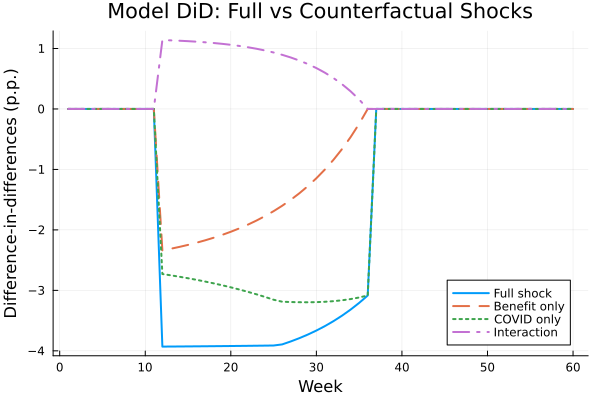

Data behind this chart, as committed beside it:
Week, DiD_Full_Shock, DiD_Benefit_Only, DiD_COVID_Only, DiD_Interaction, f_N_Full, f_R_Full, f_N_Benefit_Only, f_R_Benefit_Only, f_N_COVID_Only, f_R_COVID_Only
1, 0.0, 0.0, 0.0, 0.0, 9.994, 8.663, 9.994, 8.663, 9.994, 8.663
2, 0.0, 0.0, 0.0, 0.0, 9.994, 8.663, 9.994, 8.663, 9.994, 8.663
3, 0.0, 0.0, 0.0, 0.0, 9.994, 8.663, 9.994, 8.663, 9.994, 8.663
4, 0.0, 0.0, 0.0, 0.0, 9.994, 8.663, 9.994, 8.663, 9.994, 8.663
5, 0.0, 0.0, 0.0, 0.0, 9.994, 8.663, 9.994, 8.663, 9.994, 8.663
6, 0.0, 0.0, 0.0, 0.0, 9.994, 8.663, 9.994, 8.663, 9.994, 8.663
7, 0.0, 0.0, 0.0, 0.0, 9.994, 8.663, 9.994, 8.663, 9.994, 8.663
8, 0.0, 0.0, 0.0, 0.0, 9.994, 8.663, 9.994, 8.663, 9.994, 8.663
9, 0.0, 0.0, 0.0, 0.0, 9.994, 8.663, 9.994, 8.663, 9.994, 8.663
10, 0.0, 0.0, 0.0, 0.0, 9.994, 8.663, 9.994, 8.663, 9.994, 8.663
11, 0.0, 0.0, 0.0, 0.0, 9.994, 8.663, 9.994, 8.663, 9.994, 8.663
12, -3.93, -2.339, -2.73, 1.139, 8.363, 3.101, 9.994, 6.323, 8.363, 4.301
13, -3.929, -2.311, -2.752, 1.134, 8.363, 3.102, 9.994, 6.351, 8.363, 4.28
14, -3.928, -2.281, -2.775, 1.128, 8.363, 3.103, 9.994, 6.382, 8.363, 4.256
15, -3.927, -2.248, -2.8, 1.121, 8.363, 3.104, 9.994, 6.415, 8.363, 4.232
16, -3.926, -2.212, -2.826, 1.112, 8.363, 3.106, 9.994, 6.451, 8.363, 4.205
17, -3.925, -2.172, -2.854, 1.102, 8.363, 3.107, 9.994, 6.49, 8.363, 4.177
18, -3.923, -2.129, -2.884, 1.09, 8.363, 3.108, 9.994, 6.533, 8.363, 4.147
19, -3.922, -2.082, -2.916, 1.077, 8.363, 3.109, 9.994, 6.58, 8.363, 4.115
20, -3.92, -2.031, -2.95, 1.061, 8.363, 3.111, 9.994, 6.632, 8.363, 4.081
21, -3.919, -1.975, -2.986, 1.042, 8.363, 3.112, 9.994, 6.688, 8.363, 4.045
22, -3.917, -1.913, -3.025, 1.02, 8.363, 3.114, 9.994, 6.75, 8.363, 4.007
23, -3.916, -1.846, -3.065, 0.9954, 8.363, 3.116, 9.994, 6.817, 8.363, 3.966
24, -3.914, -1.772, -3.109, 0.9666, 8.363, 3.117, 9.994, 6.891, 8.363, 3.923
25, -3.912, -1.69, -3.155, 0.9334, 8.363, 3.119, 9.994, 6.972, 8.363, 3.876
26, -3.894, -1.601, -3.188, 0.8952, 8.347, 3.121, 9.994, 7.061, 8.347, 3.827
27, -3.845, -1.503, -3.193, 0.8513, 8.3, 3.123, 9.994, 7.159, 8.3, 3.776
28, -3.791, -1.396, -3.196, 0.8008, 8.248, 3.126, 9.994, 7.267, 8.248, 3.72
29, -3.731, -1.277, -3.197, 0.7427, 8.191, 3.128, 9.994, 7.386, 8.191, 3.662
30, -3.665, -1.146, -3.195, 0.6759, 8.126, 3.13, 9.994, 7.517, 8.126, 3.6
31, -3.591, -1.001, -3.189, 0.5991, 8.055, 3.133, 9.994, 7.662, 8.055, 3.535
32, -3.509, -0.8408, -3.179, 0.5107, 7.976, 3.136, 9.994, 7.822, 7.976, 3.466
33, -3.418, -0.6631, -3.164, 0.4089, 7.888, 3.138, 9.994, 8, 7.888, 3.393
34, -3.318, -0.4656, -3.144, 0.2917, 7.791, 3.141, 9.994, 8.197, 7.791, 3.315
35, -3.207, -0.2456, -3.118, 0.1564, 7.683, 3.145, 9.994, 8.417, 7.683, 3.234
36, -3.085, 2.3592239273284576e-14, -3.085, -2.3592239273284576e-14, 7.564, 3.148, 9.994, 8.663, 7.564, 3.148
37, 1.1102230246251565e-14, 1.1102230246251565e-14, 1.1102230246251565e-14, -1.1102230246251565e-14, 9.994, 8.663, 9.994, 8.663, 9.994, 8.663
38, 1.1102230246251565e-14, 1.1102230246251565e-14, 1.1102230246251565e-14, -1.1102230246251565e-14, 9.994, 8.663, 9.994, 8.663, 9.994, 8.663
39, 1.1102230246251565e-14, 1.1102230246251565e-14, 1.1102230246251565e-14, -1.1102230246251565e-14, 9.994, 8.663, 9.994, 8.663, 9.994, 8.663
40, 1.1102230246251565e-14, 1.1102230246251565e-14, 1.1102230246251565e-14, -1.1102230246251565e-14, 9.994, 8.663, 9.994, 8.663, 9.994, 8.663
41, 1.1102230246251565e-14, 1.1102230246251565e-14, 1.1102230246251565e-14, -1.1102230246251565e-14, 9.994, 8.663, 9.994, 8.663, 9.994, 8.663
42, 1.1102230246251565e-14, 1.1102230246251565e-14, 1.1102230246251565e-14, -1.1102230246251565e-14, 9.994, 8.663, 9.994, 8.663, 9.994, 8.663
43, 1.1102230246251565e-14, 1.1102230246251565e-14, 1.1102230246251565e-14, -1.1102230246251565e-14, 9.994, 8.663, 9.994, 8.663, 9.994, 8.663
44, -1.1102230246251565e-14, -1.1102230246251565e-14, -1.1102230246251565e-14, 1.1102230246251565e-14, 9.994, 8.663, 9.994, 8.663, 9.994, 8.663
45, -1.1102230246251565e-14, -1.1102230246251565e-14, -1.1102230246251565e-14, 1.1102230246251565e-14, 9.994, 8.663, 9.994, 8.663, 9.994, 8.663
46, -1.1102230246251565e-14, -1.1102230246251565e-14, -1.1102230246251565e-14, 1.1102230246251565e-14, 9.994, 8.663, 9.994, 8.663, 9.994, 8.663
47, 0.0, 0.0, 0.0, 0.0, 9.994, 8.663, 9.994, 8.663, 9.994, 8.663
48, 1.1102230246251565e-14, 1.1102230246251565e-14, 1.1102230246251565e-14, -1.1102230246251565e-14, 9.994, 8.663, 9.994, 8.663, 9.994, 8.663
49, 2.3592239273284576e-14, 2.3592239273284576e-14, 2.3592239273284576e-14, -2.3592239273284576e-14, 9.994, 8.663, 9.994, 8.663, 9.994, 8.663
50, 3.469446951953614e-14, 3.469446951953614e-14, 3.469446951953614e-14, -3.469446951953614e-14, 9.994, 8.663, 9.994, 8.663, 9.994, 8.663
51, 3.469446951953614e-14, 3.469446951953614e-14, 3.469446951953614e-14, -3.469446951953614e-14, 9.994, 8.663, 9.994, 8.663, 9.994, 8.663
52, 3.469446951953614e-14, 3.469446951953614e-14, 3.469446951953614e-14, -3.469446951953614e-14, 9.994, 8.663, 9.994, 8.663, 9.994, 8.663
53, 3.469446951953614e-14, 3.469446951953614e-14, 3.469446951953614e-14, -3.469446951953614e-14, 9.994, 8.663, 9.994, 8.663, 9.994, 8.663
54, 3.469446951953614e-14, 3.469446951953614e-14, 3.469446951953614e-14, -3.469446951953614e-14, 9.994, 8.663, 9.994, 8.663, 9.994, 8.663
55, 2.3592239273284576e-14, 2.3592239273284576e-14, 2.3592239273284576e-14, -2.3592239273284576e-14, 9.994, 8.663, 9.994, 8.663, 9.994, 8.663
56, 2.3592239273284576e-14, 2.3592239273284576e-14, 2.3592239273284576e-14, -2.3592239273284576e-14, 9.994, 8.663, 9.994, 8.663, 9.994, 8.663
57, 2.3592239273284576e-14, 2.3592239273284576e-14, 2.3592239273284576e-14, -2.3592239273284576e-14, 9.994, 8.663, 9.994, 8.663, 9.994, 8.663
58, 1.1102230246251565e-14, 1.1102230246251565e-14, 1.1102230246251565e-14, -1.1102230246251565e-14, 9.994, 8.663, 9.994, 8.663, 9.994, 8.663
59, 0.0, 0.0, 0.0, 0.0, 9.994, 8.663, 9.994, 8.663, 9.994, 8.663
60, 0.0, 0.0, 0.0, 0.0, 9.994, 8.663, 9.994, 8.663, 9.994, 8.663
